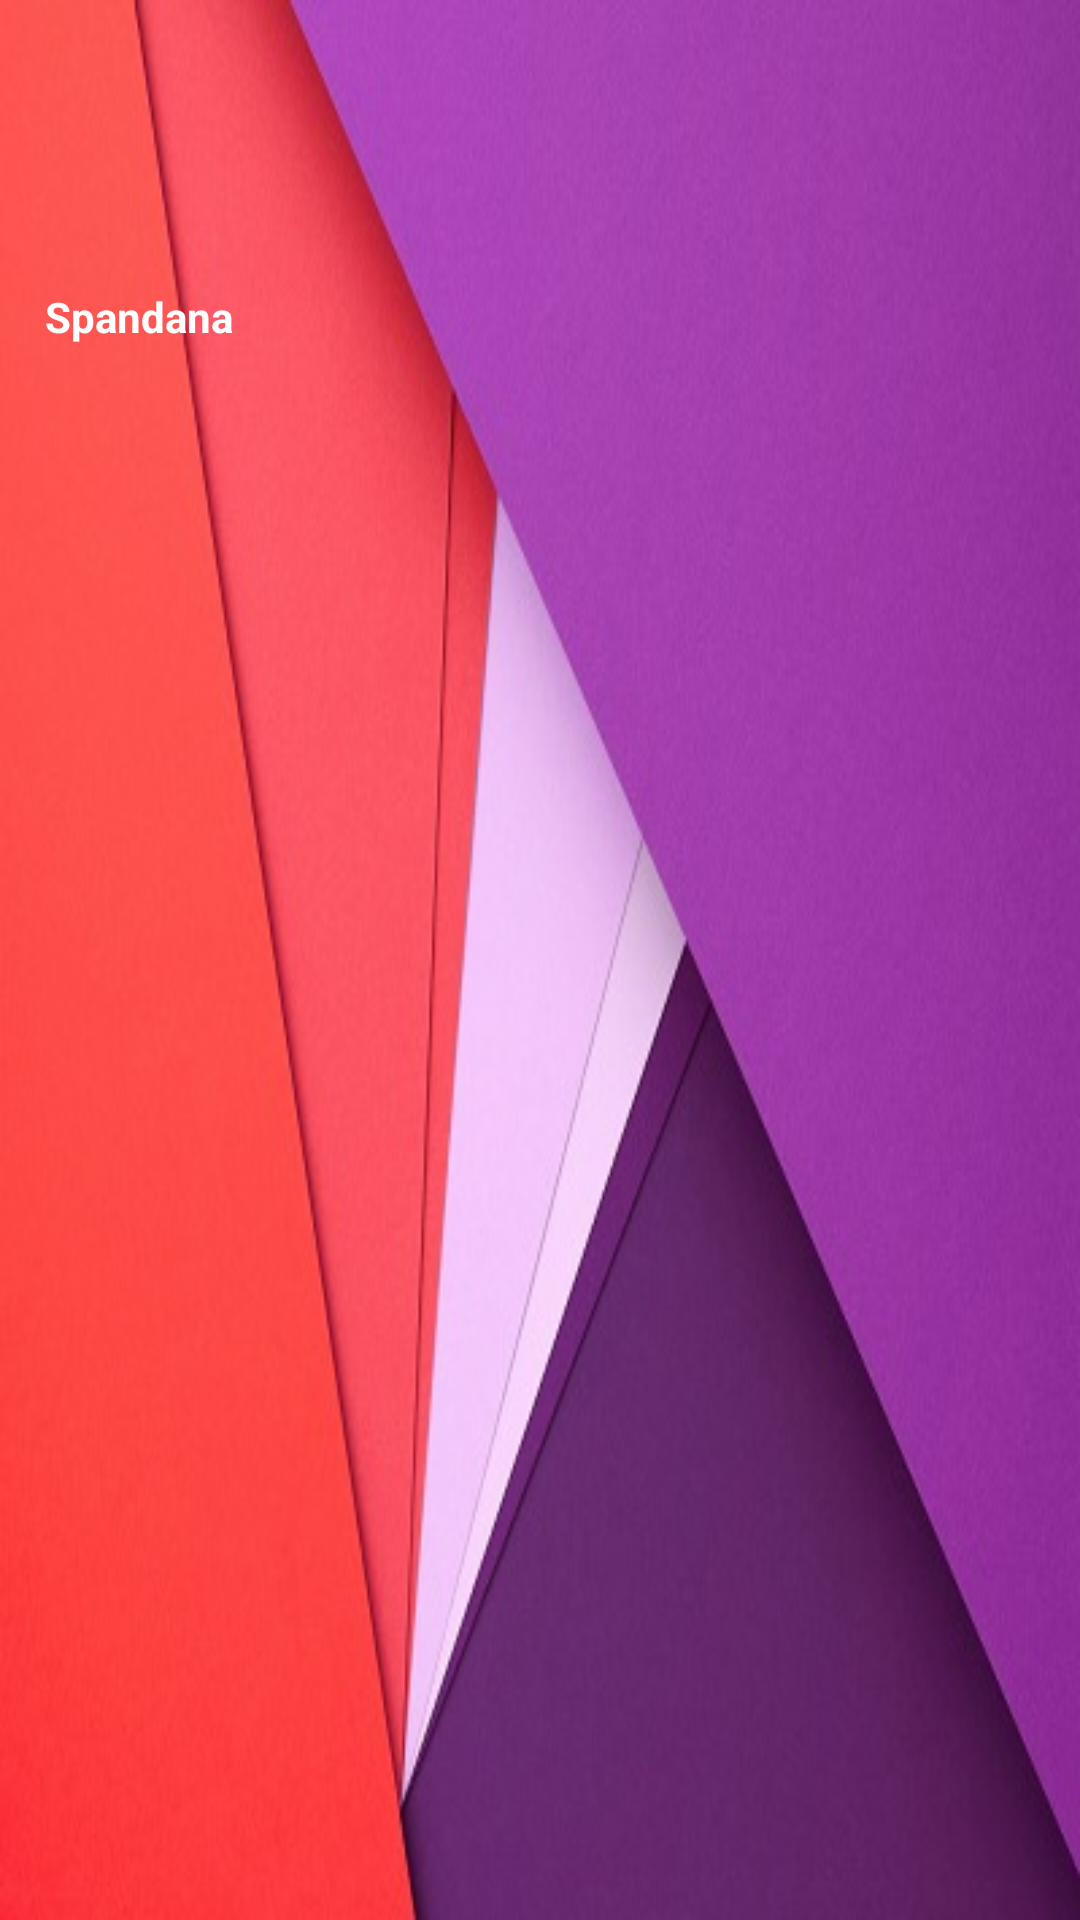

The Android layout XML behind this screen, and the referenced resources:
<!-- AndroidManifest.xml: application theme AppTheme -->
<!-- res/layout/header.xml -->
<?xml version="1.0" encoding="utf-8"?>
<LinearLayout
    xmlns:android="http://schemas.android.com/apk/res/android"
    xmlns:tools="http://schemas.android.com/tools"
    android:layout_width="match_parent"
    android:layout_height="140dp"
    android:orientation="vertical"
    android:background="@drawable/navb"
    android:padding="15dp">

    <ImageView

        android:layout_width="75dp"
        android:layout_height="75dp"
        android:src="@drawable/pr" />
<TextView
    android:layout_width="wrap_content"
    android:layout_height="wrap_content"
    android:text="Spandana"
    android:textStyle="bold"
    android:textColor="@color/white"
    android:paddingTop="6dp"/>




</LinearLayout>
<!-- resources referenced by this layout -->
<resources>
  <color name="white">#ffffff</color>
  <!-- drawable navb: jpeg bitmap (drawable, 34425 bytes) -->
  <style name="AppTheme" parent="Theme.AppCompat.Light.DarkActionBar">
          
          <item name="colorPrimary">@color/colorPrimary</item>
          <item name="colorPrimaryDark">@color/colorPrimaryDark</item>
          <item name="colorAccent">@color/colorAccent</item>
  
      </style>
  <color name="colorPrimary">#E91E63</color>
  <color name="colorPrimaryDark">#E91E63</color>
  <color name="colorAccent">#f1f5f8</color>
</resources>
